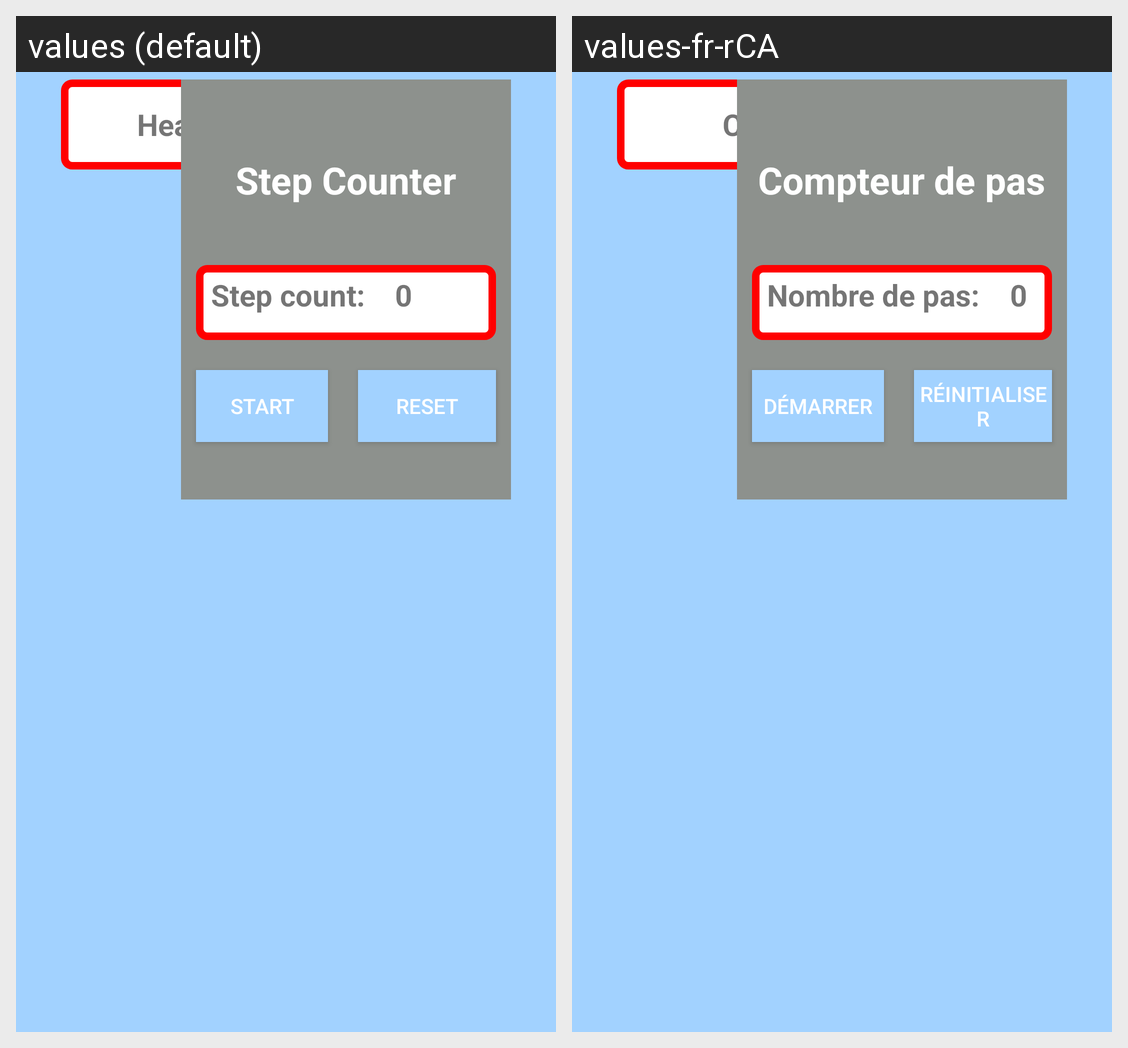

Locale-by-locale string values for the Android screen shown in this grid:
Android screen res/layout/activity_sensors.xml rendered under 2 locales, left to right: values (default), values-fr-rCA. Device: Nexus 5 (rendered at 1080×1920; each locale shown at half size, 540×960, under a caption strip naming it); theme Theme.projet.
Strings drawn on this screen, with the default value and each locale's value (text and hints the layout hard-codes, and strings that could not be matched under every locale, appear in the picture but are not listed):

heading
  values: Heading:  
  values-fr-rCA: Cap:  

step_counter
  values: Step Counter
  values-fr-rCA: Compteur de pas

step_count
  values: Step count:
  values-fr-rCA: Nombre de pas:

_0
  values: 0
  values-fr-rCA: 0  [not translated; the default value is used]

start
  values: Start
  values-fr-rCA: Démarrer

reset
  values: Reset
  values-fr-rCA: Réinitialiser
